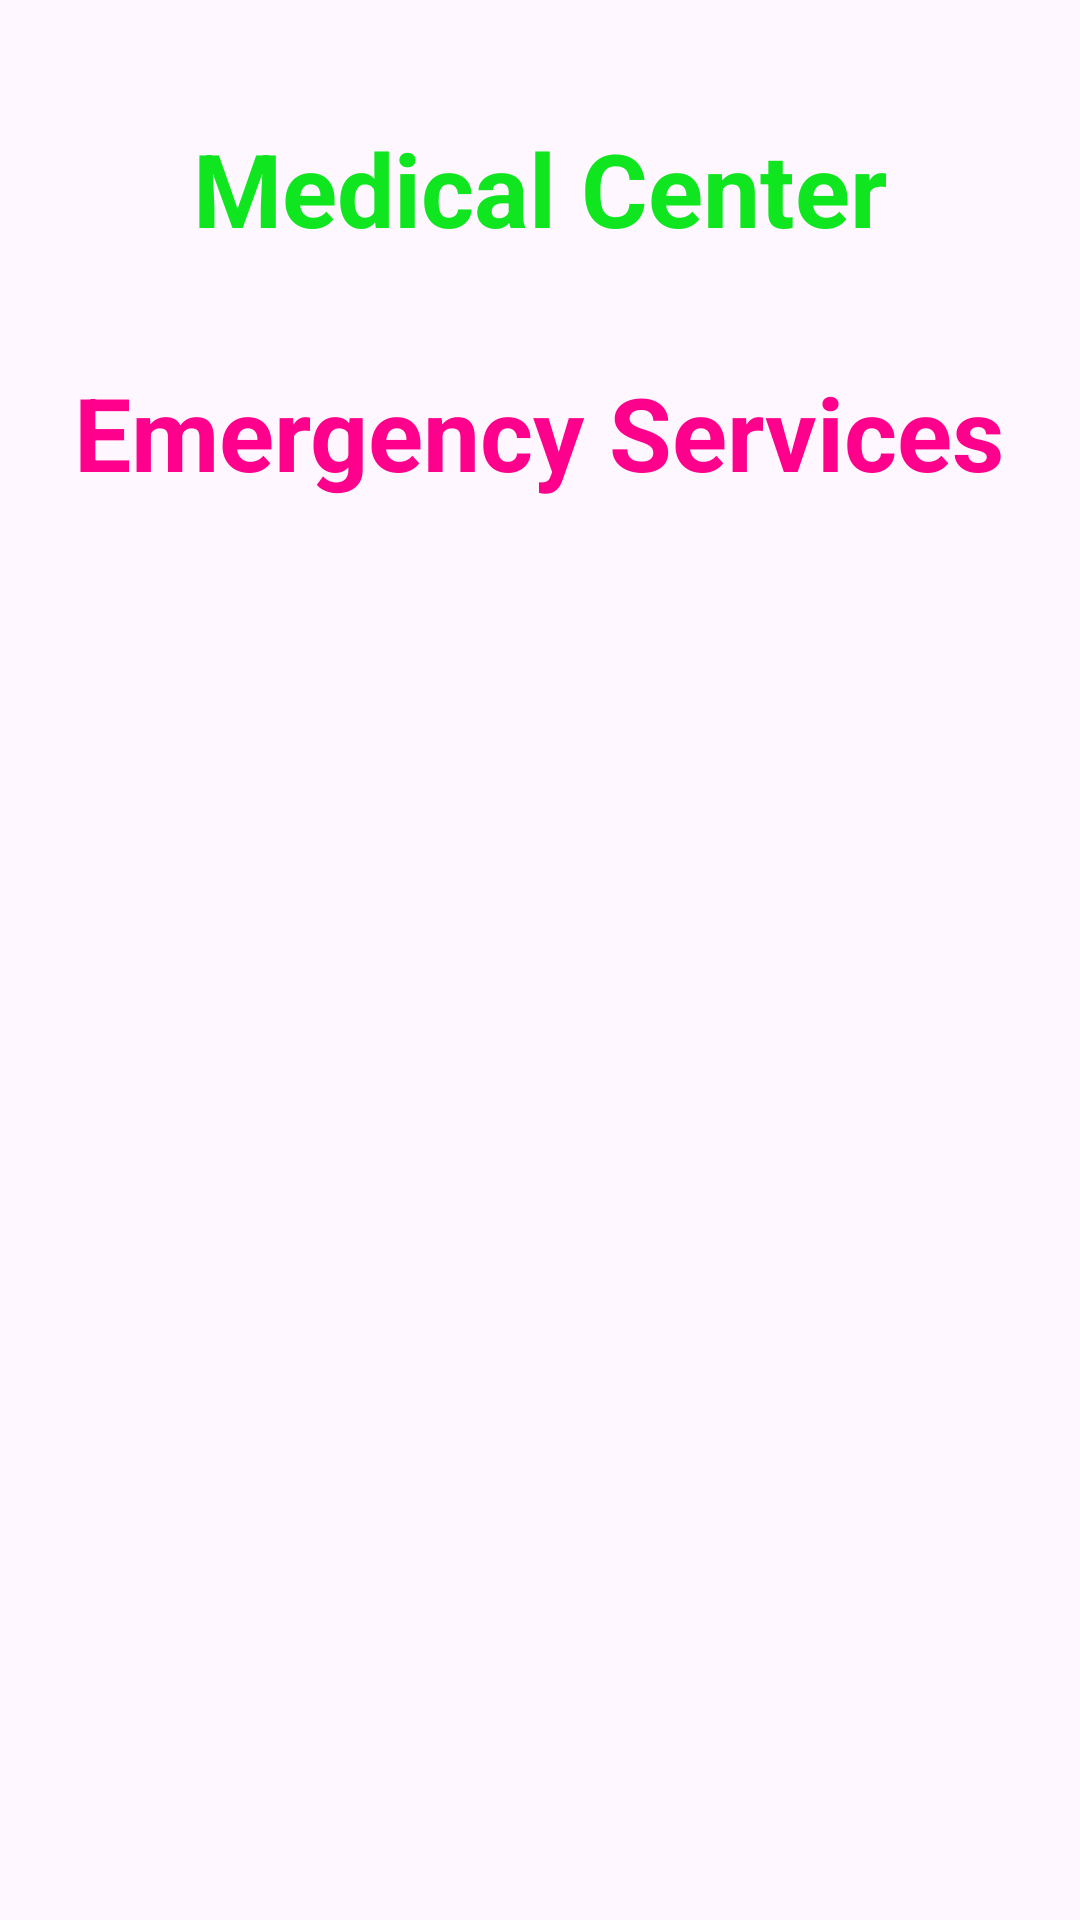

Produce the Android XML layout that renders to this screen, including the resource entries it uses.
<!-- AndroidManifest.xml: application theme Theme.Medical_center -->
<!-- res/layout/activity_emergency_services_details.xml -->
<?xml version="1.0" encoding="utf-8"?>
<androidx.constraintlayout.widget.ConstraintLayout xmlns:android="http://schemas.android.com/apk/res/android"
    xmlns:app="http://schemas.android.com/apk/res-auto"
    xmlns:tools="http://schemas.android.com/tools"
    android:layout_width="match_parent"
    android:layout_height="match_parent"
    android:background="@drawable/background"
    tools:context=".EmergencyServicesDetailsActivity">

    <TextView
        android:id="@+id/textViewESDName"
        android:layout_width="wrap_content"
        android:layout_height="wrap_content"
        android:layout_marginTop="40dp"
        android:text="Medical Center"
        android:textColor="#10E620"
        android:textSize="34sp"
        android:textStyle="bold"
        app:layout_constraintBaseline_toBottomOf="parent"
        app:layout_constraintEnd_toEndOf="parent"
        app:layout_constraintStart_toStartOf="parent"
        app:layout_constraintTop_toTopOf="parent"
        app:layout_constraintHorizontal_bias="0.5"/>


    <TextView
        android:id="@+id/textViewESDTitle"
        android:layout_width="wrap_content"
        android:layout_height="wrap_content"
        android:layout_marginTop="36dp"
        android:text="Emergency Services"
        android:textColor="#FF008D"
        android:textSize="34sp"
        android:textStyle="bold"
        app:layout_constraintEnd_toEndOf="parent"
        app:layout_constraintHorizontal_bias="0.495"
        app:layout_constraintStart_toStartOf="parent"
        app:layout_constraintTop_toBottomOf="@+id/textViewESDName" />

    <ImageView
        android:id="@+id/imageView"
        android:layout_width="400dp"
        android:layout_height="500dp"
        android:layout_marginTop="8dp"
        app:layout_constraintBottom_toBottomOf="parent"
        app:layout_constraintEnd_toEndOf="parent"
        app:layout_constraintHorizontal_bias="0.491"
        app:layout_constraintStart_toStartOf="parent"
        app:layout_constraintTop_toBottomOf="@+id/textViewESDTitle"
        app:layout_constraintVertical_bias="0.262" />

    <Button
        android:id="@+id/buttonESDBack"
        android:layout_width="wrap_content"
        android:layout_height="wrap_content"
        android:layout_marginBottom="20dp"
        android:text="BACK"
        app:layout_constraintBaseline_toBottomOf="parent"
        app:layout_constraintBottom_toBottomOf="parent"
        app:layout_constraintEnd_toEndOf="parent"
        app:layout_constraintHorizontal_bias="0.80"
        app:layout_constraintStart_toStartOf="parent"
        app:layout_constraintTop_toBottomOf="@+id/imageView"/>

</androidx.constraintlayout.widget.ConstraintLayout>
<!-- resources referenced by this layout -->
<resources>
  <style name="Theme.Medical_center" parent="Base.Theme.Medical_center" />
  <style name="Base.Theme.Medical_center" parent="Theme.Material3.DayNight.NoActionBar">
          
          
      </style>
</resources>
